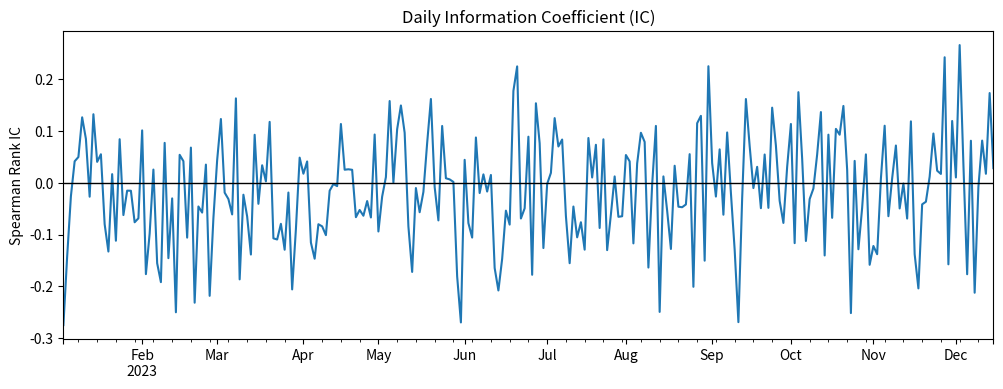
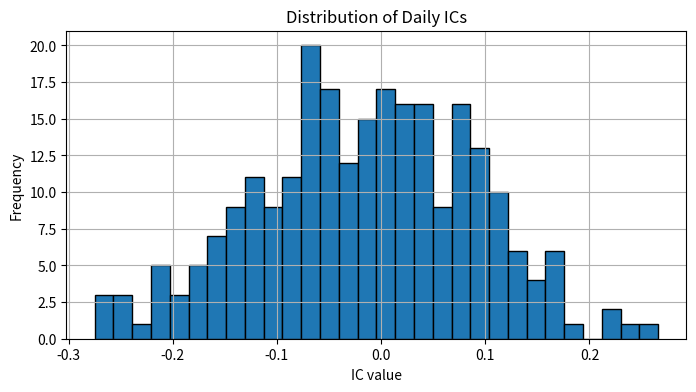

Write Python code to recreate these figures, in order.

import numpy as np
import pandas as pd
import matplotlib.pyplot as plt

from scipy.stats import spearmanr



np.random.seed(42)
n_assets, n_days = 100, 250

# Simulated factor values (e.g., value, momentum, quality scores)
factors = pd.DataFrame(
    np.random.randn(n_days, n_assets),
    index=pd.date_range("2023-01-01", periods=n_days, freq="B")
)

# Simulated forward returns with some signal correlation
noise = np.random.randn(n_days, n_assets)
forward_returns = 0.05 * factors.shift(1) + 0.95 * noise

factors.head(), forward_returns.head()



def compute_daily_ic(factors: pd.DataFrame, returns: pd.DataFrame):
    ics = []
    for dt in factors.index:
        x = factors.loc[dt].values
        y = returns.loc[dt].values
        if np.isnan(x).any() or np.isnan(y).any():
            continue
        ic, _ = spearmanr(x, y)
        ics.append((dt, ic))
    return pd.Series(dict(ics))

ics = compute_daily_ic(factors, forward_returns)
ics.head()



plt.figure(figsize=(12,4))
ics.plot()
plt.axhline(0, color="black", lw=1)
plt.title("Daily Information Coefficient (IC)")
plt.ylabel("Spearman Rank IC")
plt.show()



mean_ic = ics.mean()
std_ic = ics.std()
ir = mean_ic / std_ic # type: ignore

print(f"Mean IC: {mean_ic:.4f}")
print(f"Std IC: {std_ic:.4f}")
print(f"Information Ratio (IR): {ir:.4f}")



plt.figure(figsize=(8,4))
ics.hist(bins=30, edgecolor="black")
plt.title("Distribution of Daily ICs")
plt.xlabel("IC value")
plt.ylabel("Frequency")
plt.show()
